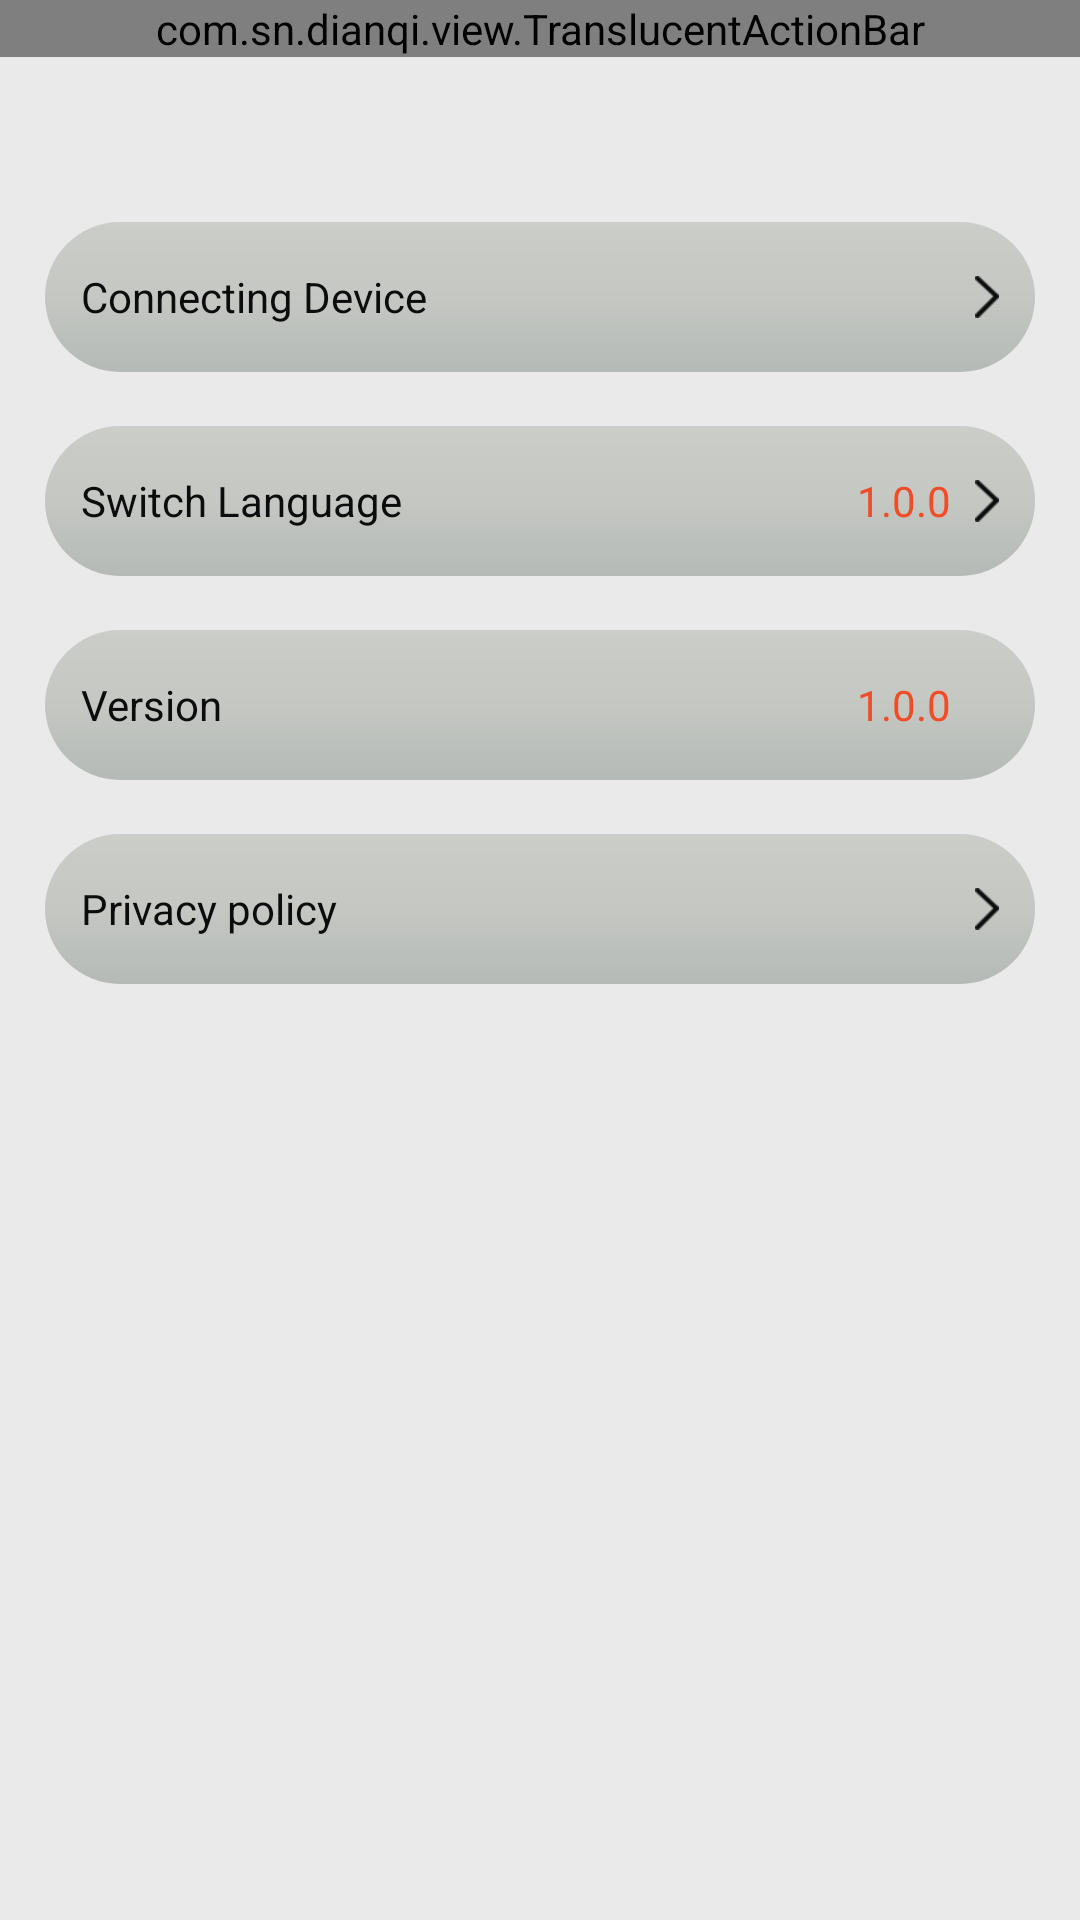

Android layout source for this screen:
<!-- AndroidManifest.xml: application theme AppTheme -->
<!-- res/layout/activity_set.xml -->
<?xml version="1.0" encoding="utf-8"?>
<LinearLayout xmlns:android="http://schemas.android.com/apk/res/android"
    android:layout_width="match_parent"
    android:layout_height="match_parent"
    android:background="@color/bg_main"
    android:orientation="vertical">

    <com.sn.dianqi.view.TranslucentActionBar
        android:id="@+id/actionbar"
        android:layout_width="match_parent"
        android:layout_height="wrap_content" />


    <LinearLayout
        android:id="@+id/ll_connect"
        android:layout_width="match_parent"
        android:layout_height="50dp"
        android:background="@drawable/item_background"
        android:gravity="center_vertical"
        android:orientation="horizontal"
        android:layout_marginTop="55dp"
        android:layout_marginLeft="@dimen/dp_15"
        android:layout_marginRight="@dimen/dp_15"
        android:paddingLeft="12dp"
        android:paddingRight="12dp"
        >

        <TextView
            android:layout_width="wrap_content"
            android:layout_height="wrap_content"
            android:layout_weight="1"
            android:text="@string/connecting_device"
            android:textColor="@color/text_black"
            android:textSize="14dp" />

        <TextView
            android:id="@+id/tv_connect"
            android:layout_width="wrap_content"
            android:layout_height="wrap_content"
            android:layout_marginRight="8dp"
            android:textColor="@color/F14C27"
            android:textSize="14dp" />

        <ImageView
            android:layout_width="wrap_content"
            android:layout_height="wrap_content"
            android:src="@mipmap/ic_row"
            />
    </LinearLayout>

    <TextView
        android:layout_width="match_parent"
        android:layout_height="18dp" />

    <LinearLayout
        android:id="@+id/ll_language"
        android:layout_width="match_parent"
        android:layout_height="50dp"
        android:background="@drawable/item_background"
        android:gravity="center_vertical"
        android:orientation="horizontal"
        android:layout_marginLeft="@dimen/dp_15"
        android:layout_marginRight="@dimen/dp_15"
        android:paddingLeft="12dp"
        android:paddingRight="12dp">

        <TextView
            android:layout_width="wrap_content"
            android:layout_height="wrap_content"
            android:layout_weight="1"
            android:text="@string/switch_language"
            android:textColor="@color/text_black"
            android:textSize="14dp" />

        <TextView
            android:id="@+id/tv_language"
            android:layout_width="wrap_content"
            android:layout_height="wrap_content"
            android:layout_marginRight="8dp"
            android:text="1.0.0"
            android:textColor="@color/F14C27"
            android:textSize="14dp" />

        <ImageView
            android:layout_width="wrap_content"
            android:layout_height="wrap_content"
            android:src="@mipmap/ic_row"
            />
    </LinearLayout>

    <TextView
        android:layout_width="match_parent"
        android:layout_height="18dp" />


    <LinearLayout
        android:id="@+id/ll_version"
        android:layout_width="match_parent"
        android:layout_height="50dp"
        android:gravity="center_vertical"
        android:orientation="horizontal"
        android:background="@drawable/item_background"
        android:layout_marginLeft="@dimen/dp_15"
        android:layout_marginRight="@dimen/dp_15"
        android:paddingLeft="12dp"
        android:paddingRight="12dp">

        <TextView
            android:layout_width="wrap_content"
            android:layout_height="wrap_content"
            android:layout_weight="1"
            android:text="@string/version"
            android:textColor="@color/text_black"
            android:textSize="14dp" />

        <TextView
            android:id="@+id/tv_version"
            android:layout_width="wrap_content"
            android:layout_height="wrap_content"
            android:layout_marginRight="8dp"
            android:text="1.0.0"
            android:textColor="@color/F14C27"
            android:textSize="14dp" />

        <ImageView
            android:layout_width="wrap_content"
            android:layout_height="wrap_content"
            android:src="@mipmap/ic_row"
            android:visibility="invisible" />
    </LinearLayout>

    <View
        android:layout_width="match_parent"
        android:layout_height="18dp" />

    <LinearLayout
        android:id="@+id/ll_privacy"
        android:layout_width="match_parent"
        android:layout_height="50dp"
        android:gravity="center_vertical"
        android:orientation="horizontal"
        android:background="@drawable/item_background"
        android:layout_marginLeft="@dimen/dp_15"
        android:layout_marginRight="@dimen/dp_15"
        android:paddingLeft="12dp"
        android:paddingRight="12dp">

        <TextView
            android:layout_width="wrap_content"
            android:layout_height="wrap_content"
            android:layout_weight="1"
            android:text="@string/privacy_policy"
            android:textColor="@color/text_black"
            android:textSize="14dp" />

        <TextView
            android:id="@+id/tv_privacy"
            android:layout_width="wrap_content"
            android:layout_height="wrap_content"
            android:layout_marginRight="8dp"
            android:textColor="@color/F14C27"
            android:textSize="14dp" />

        <ImageView
            android:layout_width="wrap_content"
            android:layout_height="wrap_content"
            android:src="@mipmap/ic_row"
             />
    </LinearLayout>

    <View
        android:layout_width="match_parent"
        android:layout_height="18dp" />

    <LinearLayout
        android:id="@+id/ll_debug"
        android:layout_width="match_parent"
        android:layout_height="50dp"
        android:gravity="center_vertical"
        android:orientation="horizontal"
        android:background="@drawable/item_background"
        android:layout_marginLeft="@dimen/dp_15"
        android:layout_marginRight="@dimen/dp_15"
        android:paddingLeft="12dp"
        android:paddingRight="12dp"
        android:visibility="gone">

        <TextView
            android:layout_width="wrap_content"
            android:layout_height="wrap_content"
            android:layout_weight="1"
            android:text="调试开关"
            android:textColor="@color/text_black"
            android:textSize="14dp" />

        <TextView
            android:id="@+id/tv_debug"
            android:layout_width="wrap_content"
            android:layout_height="wrap_content"
            android:layout_marginRight="8dp"
            android:textColor="@color/F14C27"
            android:textSize="14dp" />

        <ImageView
            android:layout_width="wrap_content"
            android:layout_height="wrap_content"
            android:src="@mipmap/ic_row"
            />
    </LinearLayout>


</LinearLayout>
<!-- resources referenced by this layout -->
<resources>
  <color name="F14C27">#F14C27</color>
  <color name="bg_main">#EAEAEA</color>
  <color name="text_black">#0C0B0E</color>
  <dimen name="dp_15">15dp</dimen>
  <!-- drawable item_background (drawable) -->
  <?xml version="1.0" encoding="utf-8"?>
  <shape xmlns:android="http://schemas.android.com/apk/res/android"
      android:shape="rectangle">
      <corners android:radius="35dp" />
      <gradient
          android:angle="90"
          android:centerColor="#C4C7C2"
          android:endColor="#CBCDC8"
          android:startColor="#B5BAB6"
          android:type="linear"
          android:useLevel="true" />
  </shape>
  <!-- mipmap ic_row: png bitmap (mipmap-xhdpi, 561 bytes) -->
  <string name="connecting_device">Connecting Device</string>
  <string name="privacy_policy">Privacy policy</string>
  <string name="switch_language">Switch Language</string>
  <string name="version">Version</string>
  <style name="AppTheme" parent="Theme.AppCompat.Light.NoActionBar">
          
          <item name="colorPrimary">@color/colorPrimary</item>
          <item name="colorPrimaryDark">@color/colorPrimaryDark</item>
          <item name="colorAccent">@color/colorAccent</item>
      </style>
  <color name="colorPrimary">#6200EE</color>
  <color name="colorPrimaryDark">#3700B3</color>
  <color name="colorAccent">#03DAC5</color>
</resources>
